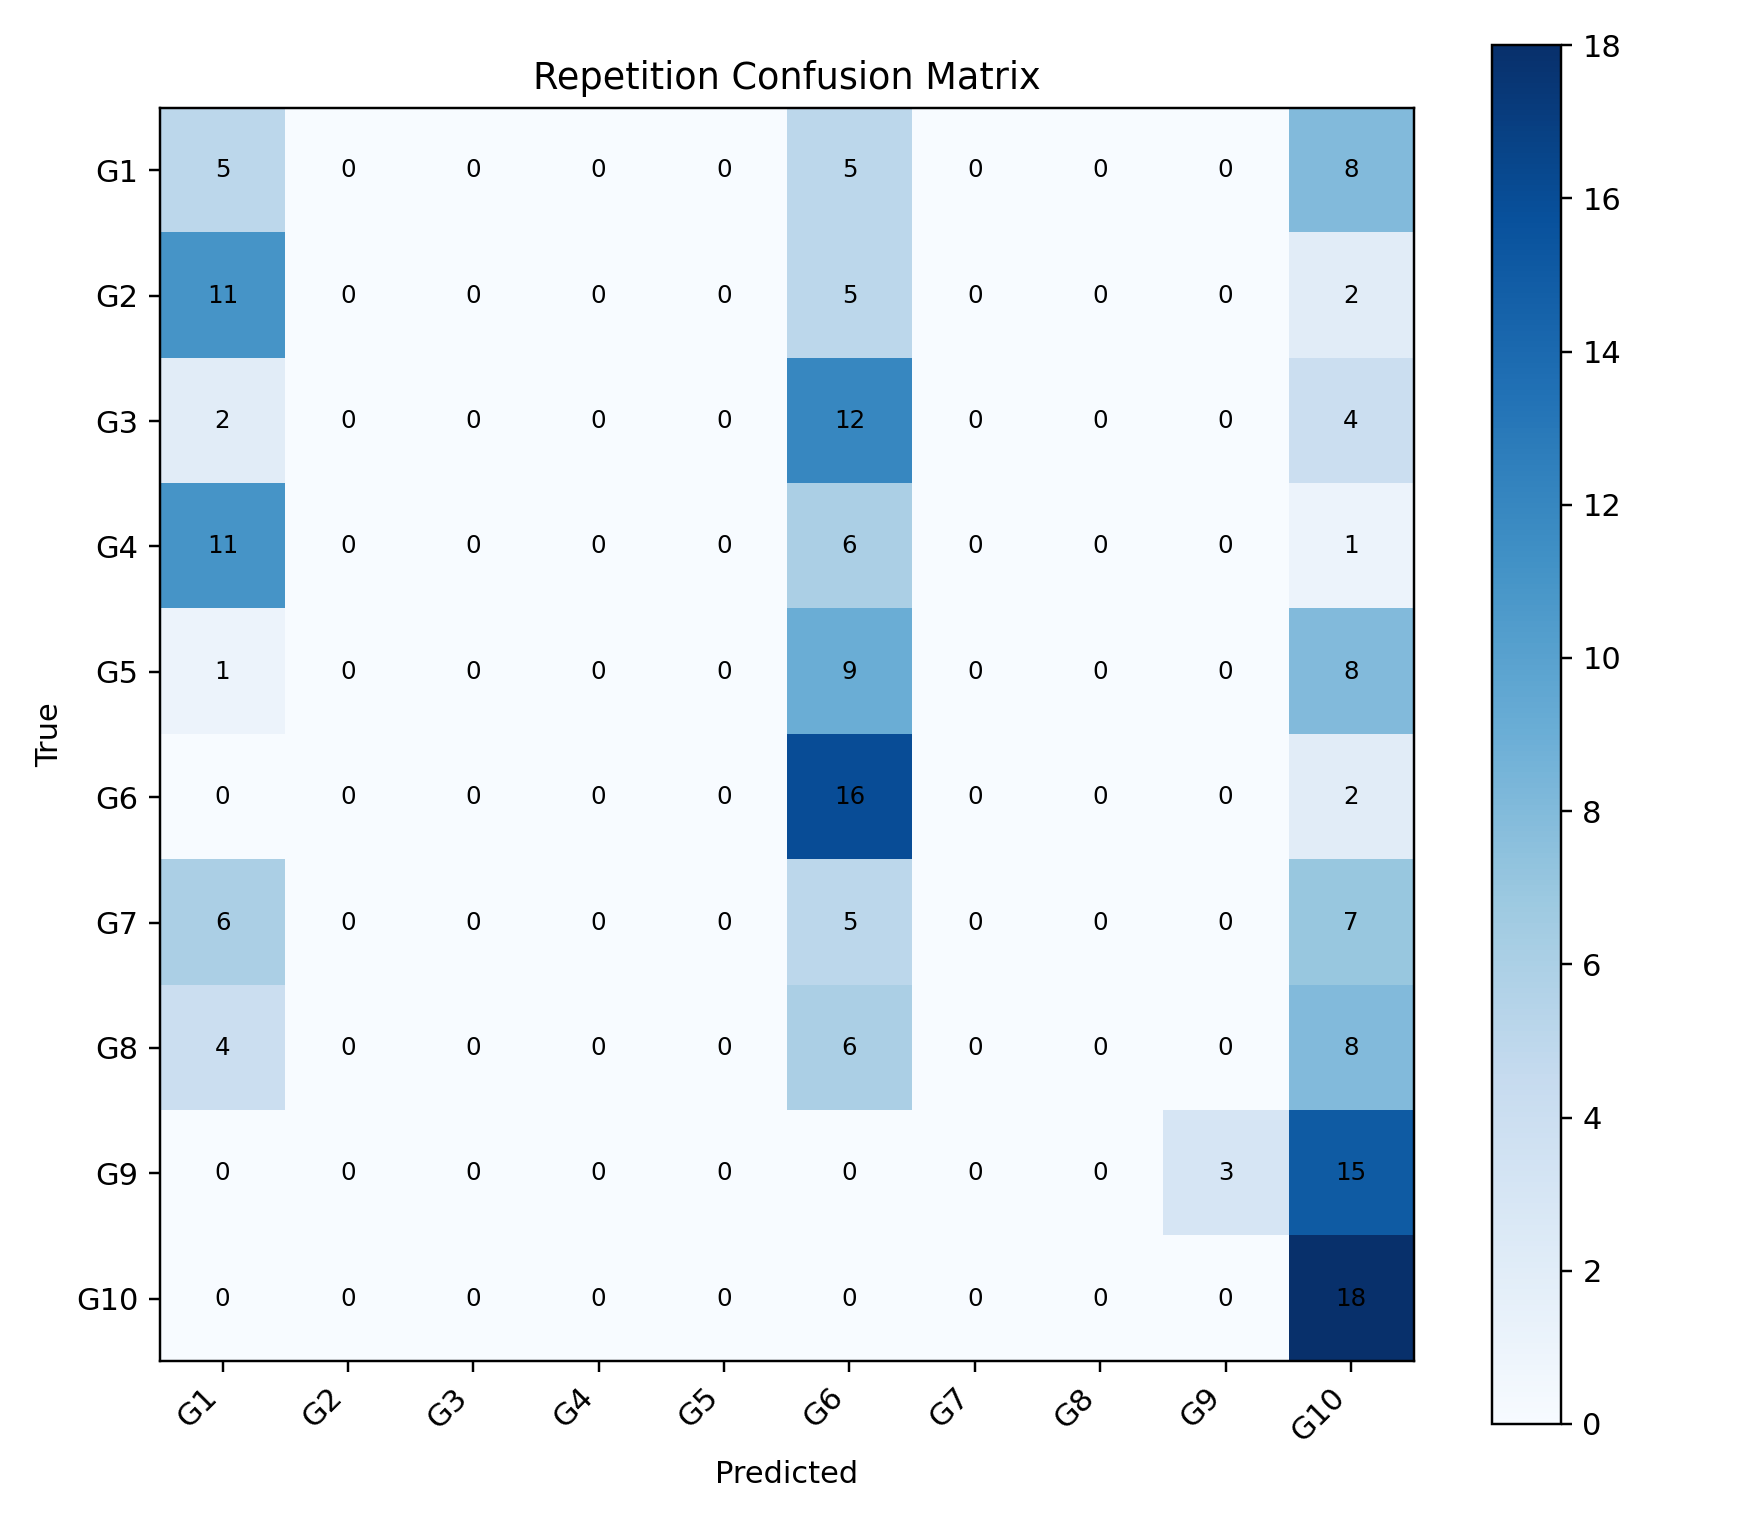

Data behind this chart, as committed beside it:
, G1, G2, G3, G4, G5, G6, G7, G8, G9, G10
G1, 5, 0, 0, 0, 0, 5, 0, 0, 0, 8
G2, 11, 0, 0, 0, 0, 5, 0, 0, 0, 2
G3, 2, 0, 0, 0, 0, 12, 0, 0, 0, 4
G4, 11, 0, 0, 0, 0, 6, 0, 0, 0, 1
G5, 1, 0, 0, 0, 0, 9, 0, 0, 0, 8
G6, 0, 0, 0, 0, 0, 16, 0, 0, 0, 2
G7, 6, 0, 0, 0, 0, 5, 0, 0, 0, 7
G8, 4, 0, 0, 0, 0, 6, 0, 0, 0, 8
G9, 0, 0, 0, 0, 0, 0, 0, 0, 3, 15
G10, 0, 0, 0, 0, 0, 0, 0, 0, 0, 18
